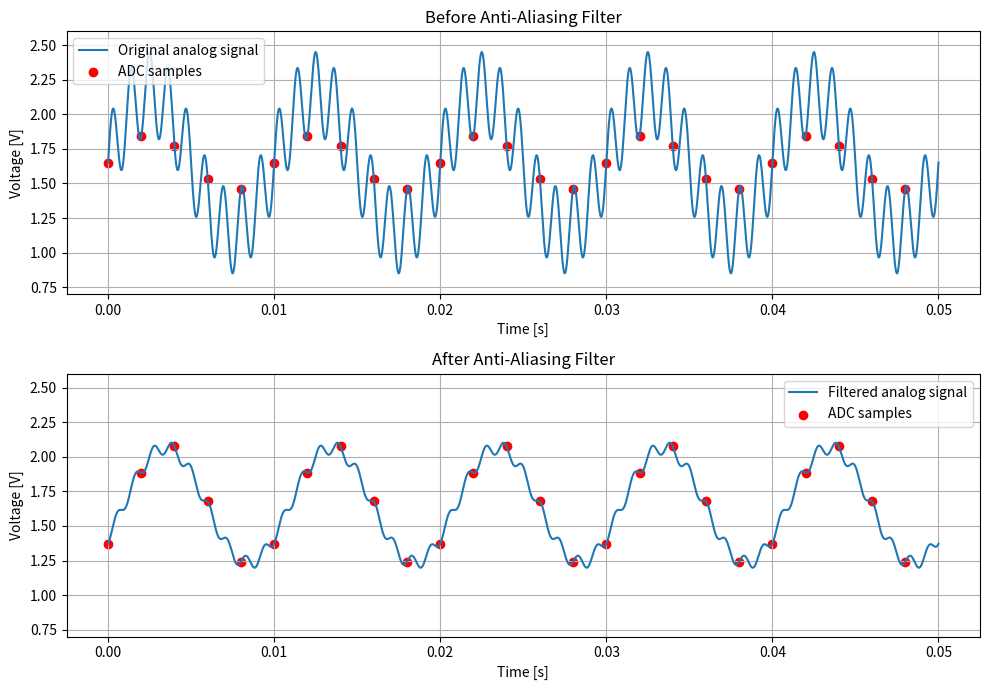

Here is the Python script that generated this plot:
import numpy as np
import matplotlib.pyplot as plt

f = 100.0
noise_f = 900.0
amplitude = 0.5
noise_amplitude = 0.3
dc_offset = 1.65
adc_frequency = 500.0
adc_resolution = 12
v_ref = 3.3
duration = 0.05
fc = 150.0

t = np.linspace(0, duration, 5000)
adc_t = np.arange(0, duration, 1/adc_frequency)

H_f = 1 / (1 + 1j*(f / fc))
H_f_magnitude = np.abs(H_f)
H_f_phase = np.angle(H_f)

H_noise_f = 1 / (1 + 1j*(noise_f / fc))
H_noise_f_magnitude = np.abs(H_noise_f)
H_noise_f_phase = np.angle(H_noise_f)

signal = dc_offset + amplitude*np.sin(2*np.pi*f*t) + noise_amplitude*np.sin(2*np.pi*noise_f*t)
adc_signal = dc_offset + amplitude*np.sin(2*np.pi*f*adc_t) + noise_amplitude*np.sin(2*np.pi*noise_f*adc_t)

filtered_signal = dc_offset + amplitude*H_f_magnitude*np.sin(2*np.pi*f*t + H_f_phase) + noise_amplitude*H_noise_f_magnitude*np.sin(2*np.pi*noise_f*t + H_noise_f_phase)
filtered_adc_signal = dc_offset + amplitude*H_f_magnitude*np.sin(2*np.pi*f*adc_t + H_f_phase) + noise_amplitude*H_noise_f_magnitude*np.sin(2*np.pi*noise_f*adc_t + H_noise_f_phase)

step = v_ref / (2**adc_resolution)

adc_codes = np.round(filtered_adc_signal / step)
adc_codes = np.clip(adc_codes, 0, 2**adc_resolution - 1).astype(int)

reconstructed_voltage = adc_codes * step
quantization_error = filtered_adc_signal - reconstructed_voltage
max_error = np.max(np.abs(quantization_error))

print("ADC resolution:", adc_resolution, "bits")
print("ADC levels:", 2**adc_resolution)
print("Voltage step:", step, "V")
print("Maximum quantization error:", max_error * 1000, "mV")
print("ADC codes:", adc_codes)

plt.figure(figsize=(10, 7))

plt.subplot(2, 1, 1)
plt.plot(t, signal, label="Original analog signal")
plt.scatter(adc_t, adc_signal, color="red", label="ADC samples")
plt.xlabel("Time [s]")
plt.ylabel("Voltage [V]")
plt.title("Before Anti-Aliasing Filter")
plt.ylim(0.7, 2.6)
plt.grid(True)
plt.legend()

plt.subplot(2, 1, 2)
plt.plot(t, filtered_signal, label="Filtered analog signal")
plt.scatter(adc_t, filtered_adc_signal, color="red", label="ADC samples")
plt.xlabel("Time [s]")
plt.ylabel("Voltage [V]")
plt.title("After Anti-Aliasing Filter")
plt.ylim(0.7, 2.6)
plt.grid(True)
plt.legend()

plt.tight_layout()
plt.show()
